Run: headless pygame with SDL's dummy video driver; simulated clock (each Clock.tick advances the game by its frame time, no real sleeping); random seed 0; keys injected as events and as key.get_pressed() state; no mouse input.
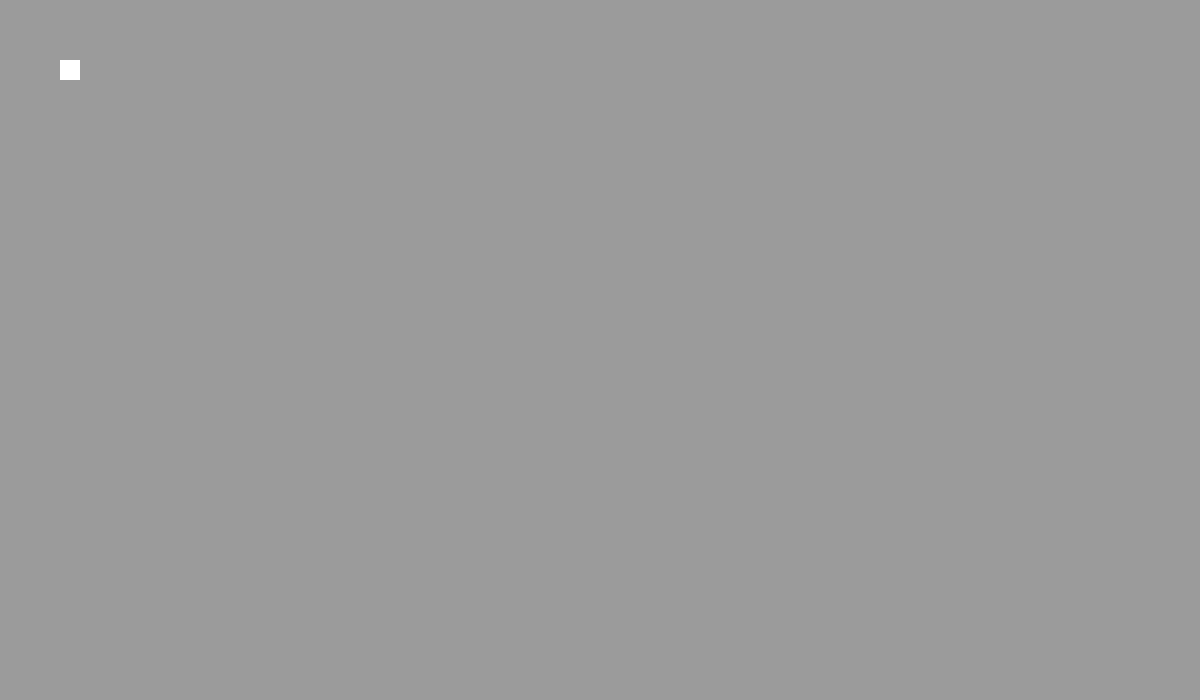
Frame 1 of 4 · flips 1–60 · no input
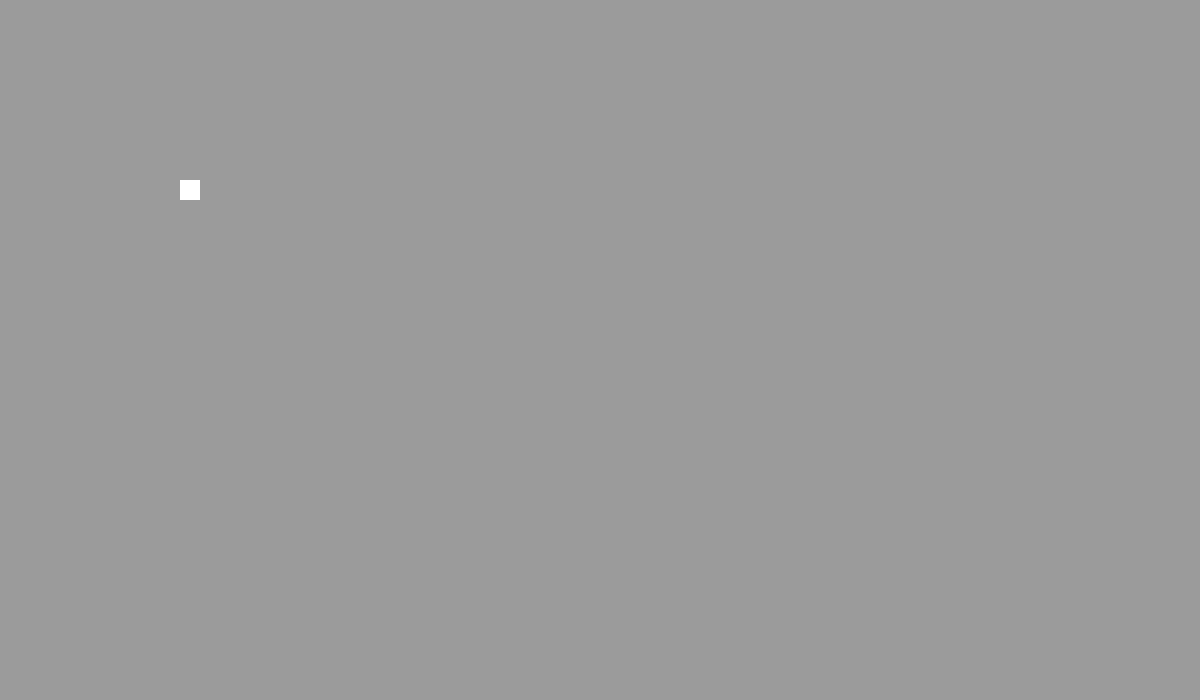
Frame 2 of 4 · flips 61–180 · tapped SPACE, RETURN · held RIGHT (→), D
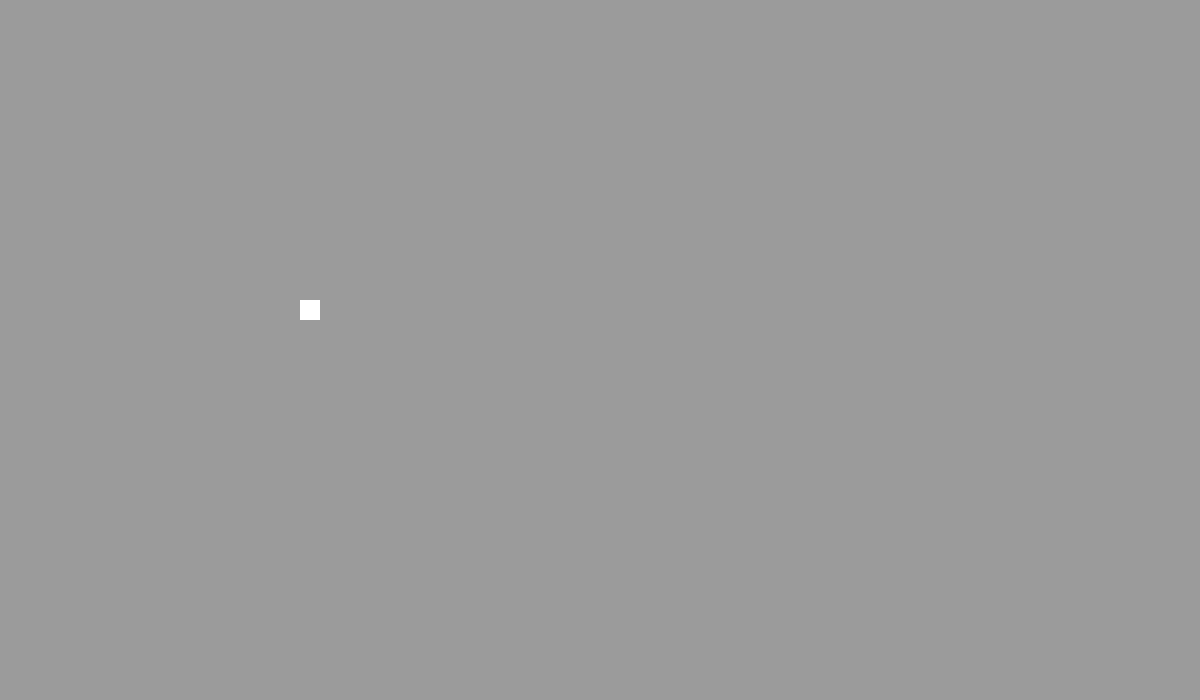
Frame 3 of 4 · flips 181–300 · held DOWN (↓), S
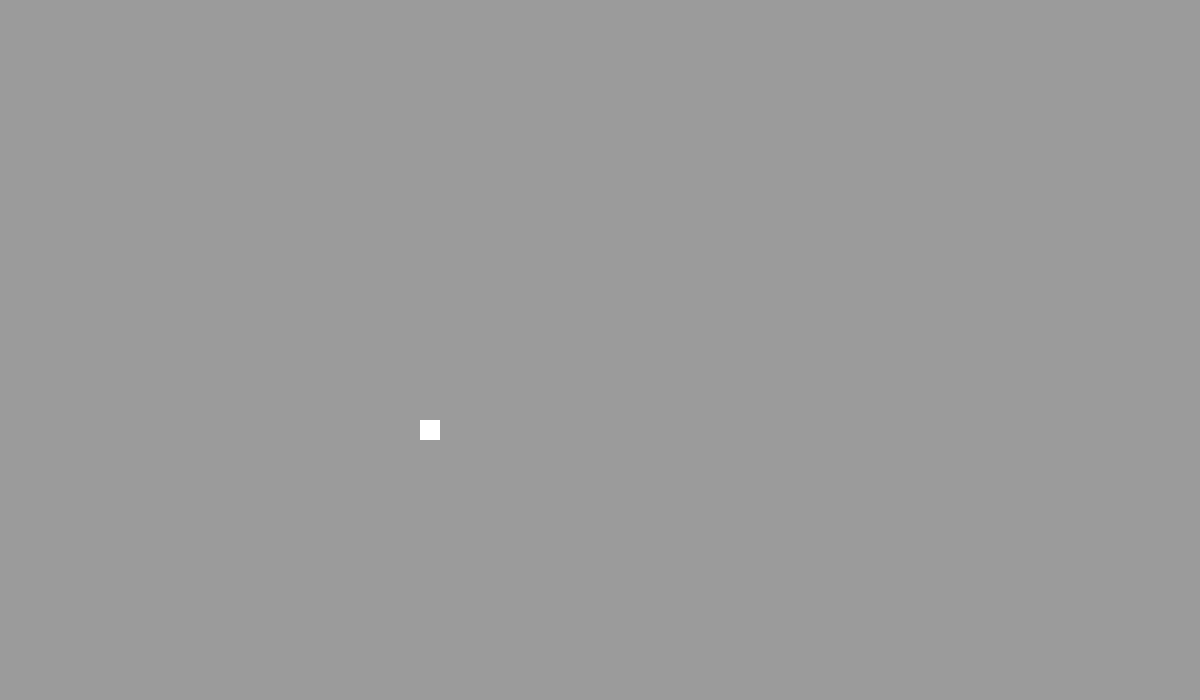
Frame 4 of 4 · flips 301–420 · held LEFT (←), A, UP (↑), W

The pygame program that drew these frames:

import pygame
import random as rd
from random import randrange

pygame.init()
pygame.display.set_caption('Flappy Goose')

WHITE = (255, 255, 255)

screen = width, height = (1200, 700)

main_window = pygame.display.set_mode(screen)

obj = pygame.Surface((20, 20))
obj.fill(WHITE)
obj_rect = obj.get_rect()
obj_speed = [1, 1]

running = True

while running:
   for event in pygame.event.get():
      if event.type == pygame.QUIT:
         running = False 
   rand_color = (randrange(255), randrange(255), randrange(255))
   obj_rect = obj_rect.move(obj_speed)
   if obj_rect.bottom >= height or obj_rect.top <= 0:
      obj_speed[1] = -obj_speed[1]
      obj.fill(rand_color)
   if obj_rect.right >= width or obj_rect.left <= 0:
      obj_speed[0] = -obj_speed[0]
      obj.fill(rand_color)
   main_window.fill((155, 155, 155))
   main_window.blit(obj, obj_rect)
   pygame.display.flip()
